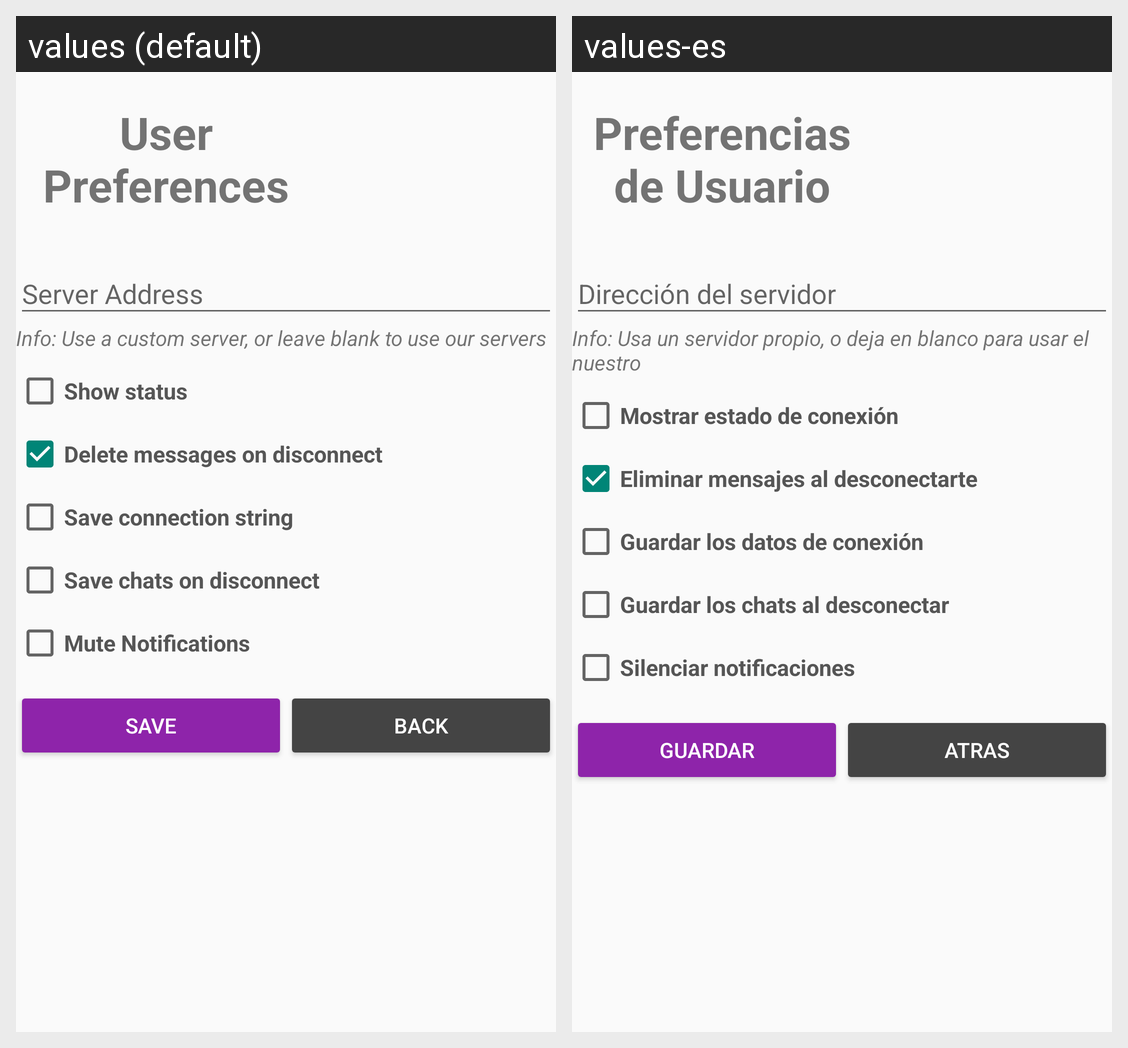

Strings drawn on this Android screen and how each of the app's shown locales translates them:
Android screen res/layout/activity_preferences.xml rendered under 2 locales, left to right: values (default), values-es. Device: Nexus 5 (rendered at 1080×1920; each locale shown at half size, 540×960, under a caption strip naming it); theme Theme.Design.Light.NoActionBar.
Strings drawn on this screen, with the default value and each locale's value (text and hints the layout hard-codes, and strings that could not be matched under every locale, appear in the picture but are not listed):

user_preferences
  values: User Preferences
  values-es: Preferencias de Usuario

server_address_info
  values: Info: Use a custom server, or leave blank to use our servers
  values-es: Info: Usa un servidor propio, o deja en blanco para usar el nuestro

show_status
  values: Show status
  values-es: Mostrar estado de conexión

delete_messages_on_disconnect
  values: Delete messages on disconnect
  values-es: Eliminar mensajes al desconectarte

save_connection_string
  values: Save connection string
  values-es: Guardar los datos de conexión

save_chats
  values: Save chats on disconnect
  values-es: Guardar los chats al desconectar

mute
  values: Mute Notifications
  values-es: Silenciar notificaciones

save_preferences
  values: Save
  values-es: Guardar

back
  values: Back
  values-es: Atras
